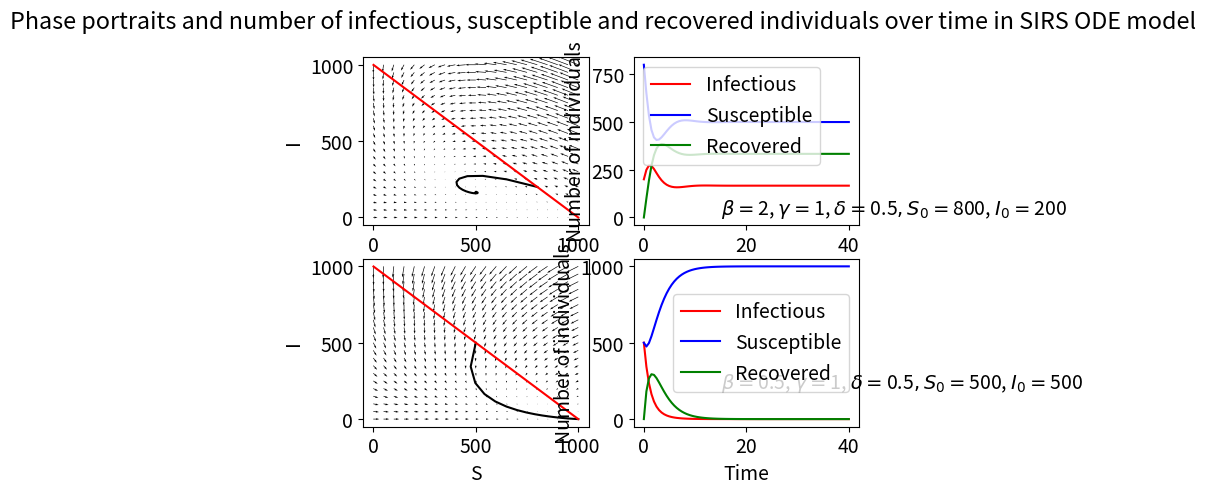

Here is the Python script that generated this plot:
import numpy as np
import matplotlib.pyplot as plt
from scipy.integrate import odeint

#Set parameters for two different models and define the corresponding functions (where X[0] = S and X[1] = I)
N = 1000
#Plot 1
beta1 = 2
gamma1 = 1
delta1 = 0.5
def dX1_dt(X, t):
    return [delta1*N - delta1*X[0] - delta1*X[1] - beta1*X[1]*X[0]/N, beta1*X[1]*X[0]/N - gamma1*X[1]]
#Plot 2
beta2 = 0.5
gamma2 = 1
delta2 = 0.5
def dX2_dt(X, t):
    return [delta2*N - delta2*X[0] - delta2*X[1] - beta2*X[1]*X[0]/N, beta2*X[1]*X[0]/N - gamma2*X[1]]

#Solve the systems numerically for specified initial conditions
plotT = np.linspace(0, 40, 82)
#Plot 1
X01 = [800, 200]
sol1 = odeint(dX1_dt, X01, plotT)
S1 = sol1[:,0]
I1 = sol1[:,1]
#Plot 2
X02 = [500, 500]
sol2 = odeint(dX2_dt, X02, plotT)
S2 = sol2[:,0]
I2 = sol2[:,1]

#Create phase portraits for systems
#Create grid
plotSArray = np.linspace(0, N, 21)
plotIArray = np.linspace(0, N, 21)
plotS, plotI = np.meshgrid(plotSArray, plotIArray)
#Initialise arrays for horizontal and vertical components
#Plot 1
u1 = np.zeros(plotS.shape)
v1 = np.zeros(plotI.shape)
#Plot 2
u2 = np.zeros(plotS.shape)
v2 = np.zeros(plotI.shape)
#Populate arrays
for i in range(0, len(plotSArray)):
    for j in range(0, len(plotIArray)):
        #Get current coordinate
        X = [plotS[i, j], plotI[i, j]]
        #Retrieve components (using t = 0 since system is autonomous)
        #Plot 1
        u1[i, j] = dX1_dt(X, 0)[0]
        v1[i, j] = dX1_dt(X, 0)[1]
        #Plot 2
        u2[i, j] = dX2_dt(X, 0)[0]
        v2[i, j] = dX2_dt(X, 0)[1]


#Plot results
plt.rcParams.update({'font.size': 14})
plt.figure()
plt.suptitle('Phase portraits and number of infectious, susceptible and recovered individuals over time in SIRS ODE model')
#Plot phase portrait for system 1
plt.subplot(2,2,1)
plt.quiver(plotS, plotI, u1, v1)
plt.plot(S1, I1, 'k-')
plt.plot(np.linspace(1, 1000, 11), 1000- np.linspace(1, 1000, 11), 'r-')
plt.xlabel('S')
plt.ylabel('I')
#Plot numerical solution of system 1
plt.subplot(2,2,2)
plt.plot(plotT, I1, 'r-', plotT, S1, 'b-', plotT, N - S1 - I1, 'g-')
plt.xlabel('Time')
plt.ylabel('Number of individuals')
plt.legend(['Infectious', 'Susceptible', 'Recovered'])
plt.text(15, 20, r'$\beta = $' + str(beta1) + ', $\gamma = $' + str(gamma1) + ', $\delta = $' + str(delta1) + '$, S_{0} = $' + str(X01[0]) + ', $I_{0} = $' + str(X01[1]))

#Plot phase portrait for system 2
plt.subplot(2,2,3)
plt.quiver(plotS, plotI, u2, v2)
plt.plot(S2, I2, 'k-')
plt.plot(np.linspace(1, 1000, 11), 1000- np.linspace(1, 1000, 11), 'r-')
plt.xlabel('S')
plt.ylabel('I')
#Plot numerical solution of system 2
plt.subplot(2,2,4)
plt.plot(plotT, I2, 'r-', plotT, S2, 'b-', plotT, N - S2 - I2, 'g-')
plt.xlabel('Time')
plt.ylabel('Number of individuals')
plt.legend(['Infectious', 'Susceptible', 'Recovered'])
plt.text(15, 200, r'$\beta = $' + str(beta2) + ', $\gamma = $' + str(gamma2) + ', $\delta = $' + str(delta2) + '$, S_{0} = $' + str(X02[0]) + ', $I_{0} = $' + str(X02[1]))

plt.show()
